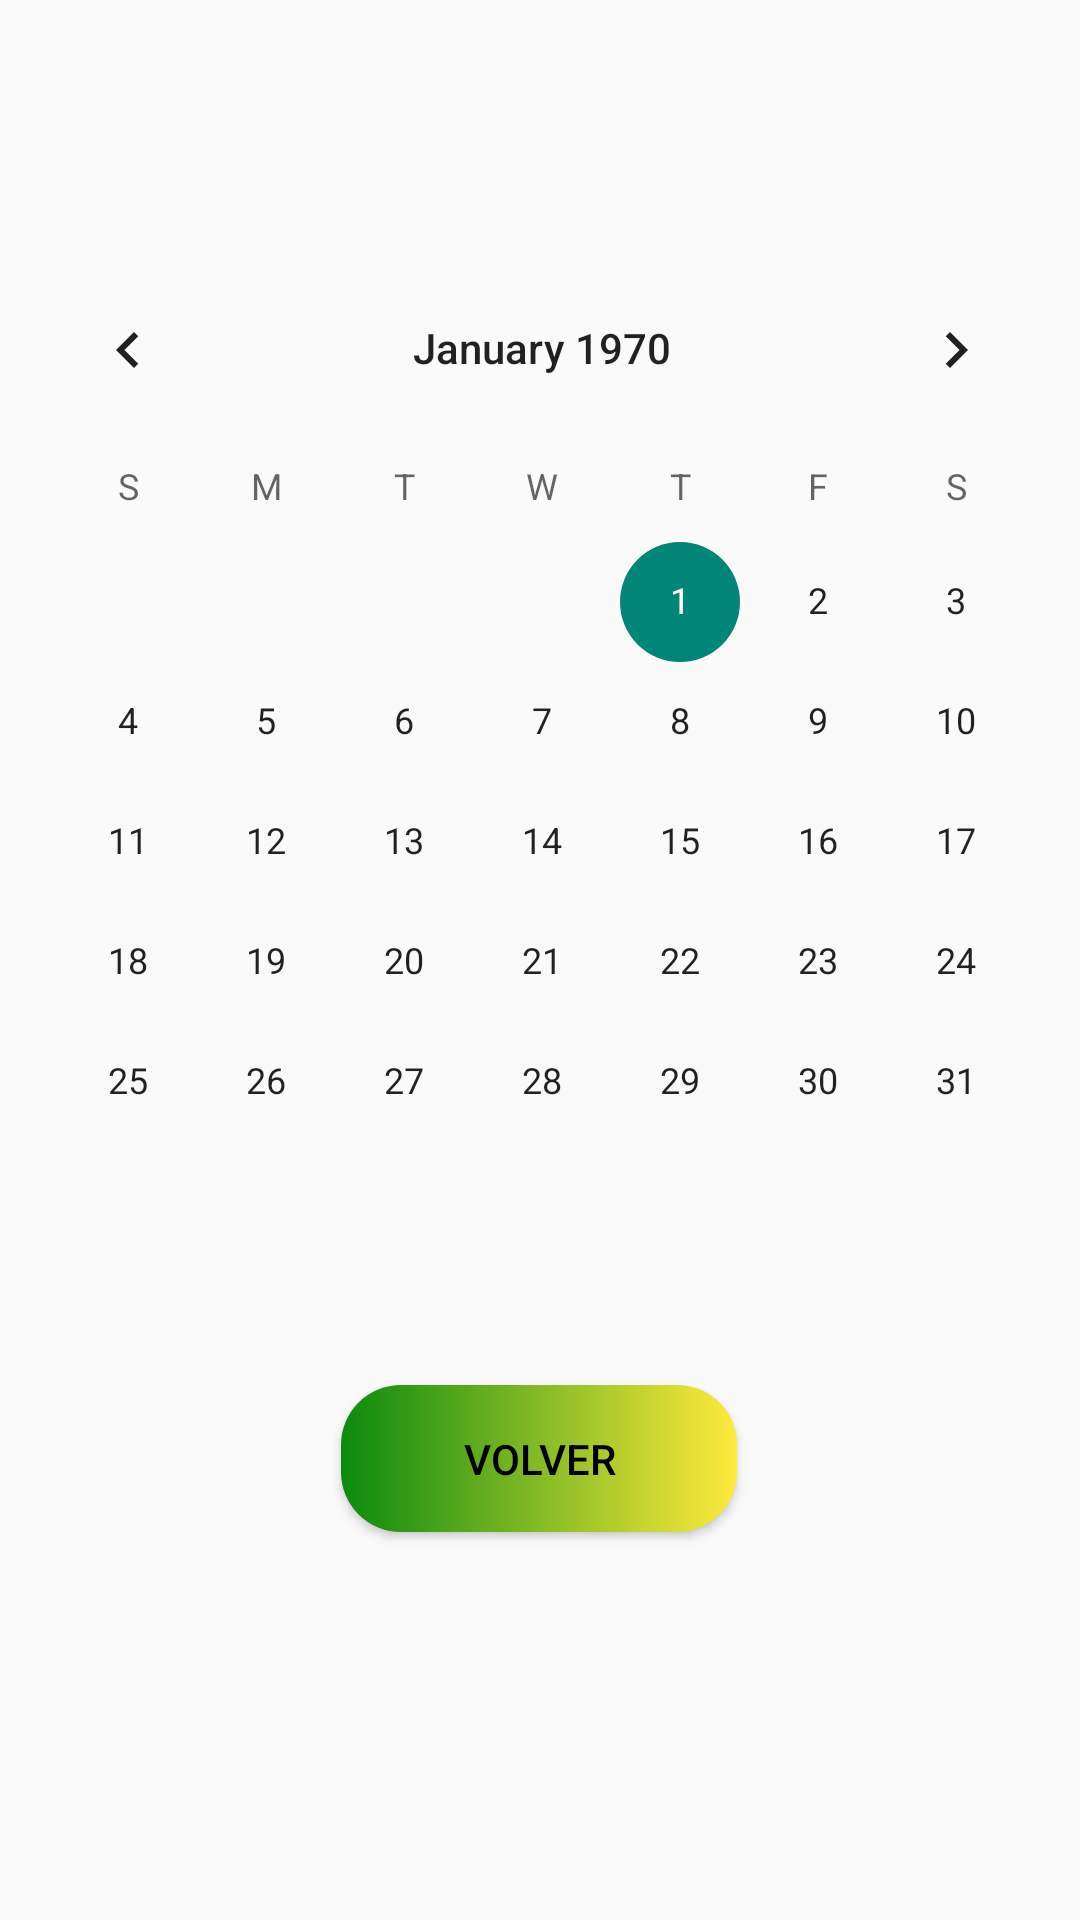

Write the Android layout XML for this screen, with the resource values it uses.
<!-- AndroidManifest.xml: application theme Theme.GanApp -->
<!-- res/layout/activity_calendario.xml -->
<?xml version="1.0" encoding="utf-8"?>
<androidx.constraintlayout.widget.ConstraintLayout xmlns:android="http://schemas.android.com/apk/res/android"
    xmlns:app="http://schemas.android.com/apk/res-auto"
    xmlns:tools="http://schemas.android.com/tools"
    android:layout_width="match_parent"
    android:layout_height="match_parent"
    tools:context=".Calendario">

    <Button
        android:id="@+id/but_Calen_info"
        style="?attr/materialButtonOutlinedStyle"
        android:layout_width="132dp"
        android:layout_height="49dp"
        android:layout_weight="1"
        android:background="@drawable/custom_button"
        android:text="Volver"
        android:textColor="@color/black"
        app:backgroundTint="@null"
        app:layout_constraintBottom_toBottomOf="parent"
        app:layout_constraintEnd_toEndOf="parent"
        app:layout_constraintHorizontal_bias="0.498"
        app:layout_constraintStart_toStartOf="parent"
        app:layout_constraintTop_toTopOf="parent"
        app:layout_constraintVertical_bias="0.781" />

    <CalendarView
        android:id="@+id/calendarView"
        android:layout_width="362dp"
        android:layout_height="391dp"
        app:layout_constraintBottom_toBottomOf="parent"
        app:layout_constraintEnd_toEndOf="parent"
        app:layout_constraintHorizontal_bias="0.489"
        app:layout_constraintStart_toStartOf="parent"
        app:layout_constraintTop_toTopOf="parent"
        app:layout_constraintVertical_bias="0.332" />


</androidx.constraintlayout.widget.ConstraintLayout>
<!-- resources referenced by this layout -->
<resources>
  <!-- drawable custom_button (drawable) -->
  <?xml version="1.0" encoding="utf-8"?>
  <shape xmlns:tools="http://schemas.android.com/tools"
      xmlns:android="http://schemas.android.com/apk/res/android">
      <gradient
          android:startColor="#0B8A0F"
          android:endColor="#FFEB3B"
          android:angle="0"/>
      <corners
          android:radius="20dp"
          />
  
  
  
  
  </shape>
  <style name="Theme.GanApp" parent="Theme.AppCompat.Light.NoActionBar">
          
          <item name="colorPrimary">@color/purple_500</item>
          <item name="colorPrimaryVariant">@color/purple_700</item>
          <item name="colorOnPrimary">@color/white</item>
          
          <item name="colorSecondary">@color/teal_200</item>
          <item name="colorSecondaryVariant">@color/teal_700</item>
          <item name="colorOnSecondary">@color/black</item>
          
          <item name="android:statusBarColor" tools:targetApi="l">?attr/colorPrimaryVariant</item>
          
      </style>
  <!-- not gathered from this repository: default colours our renderer supplied (Android Studio template values) -->
  <color name="purple_500">#FF6200EE</color>
  <color name="purple_700">#FF3700B3</color>
  <color name="teal_200">#FF03DAC5</color>
  <color name="teal_700">#FF018786</color>
  <color name="black">#FF000000</color>
  <color name="white">#FFFFFFFF</color>
</resources>
